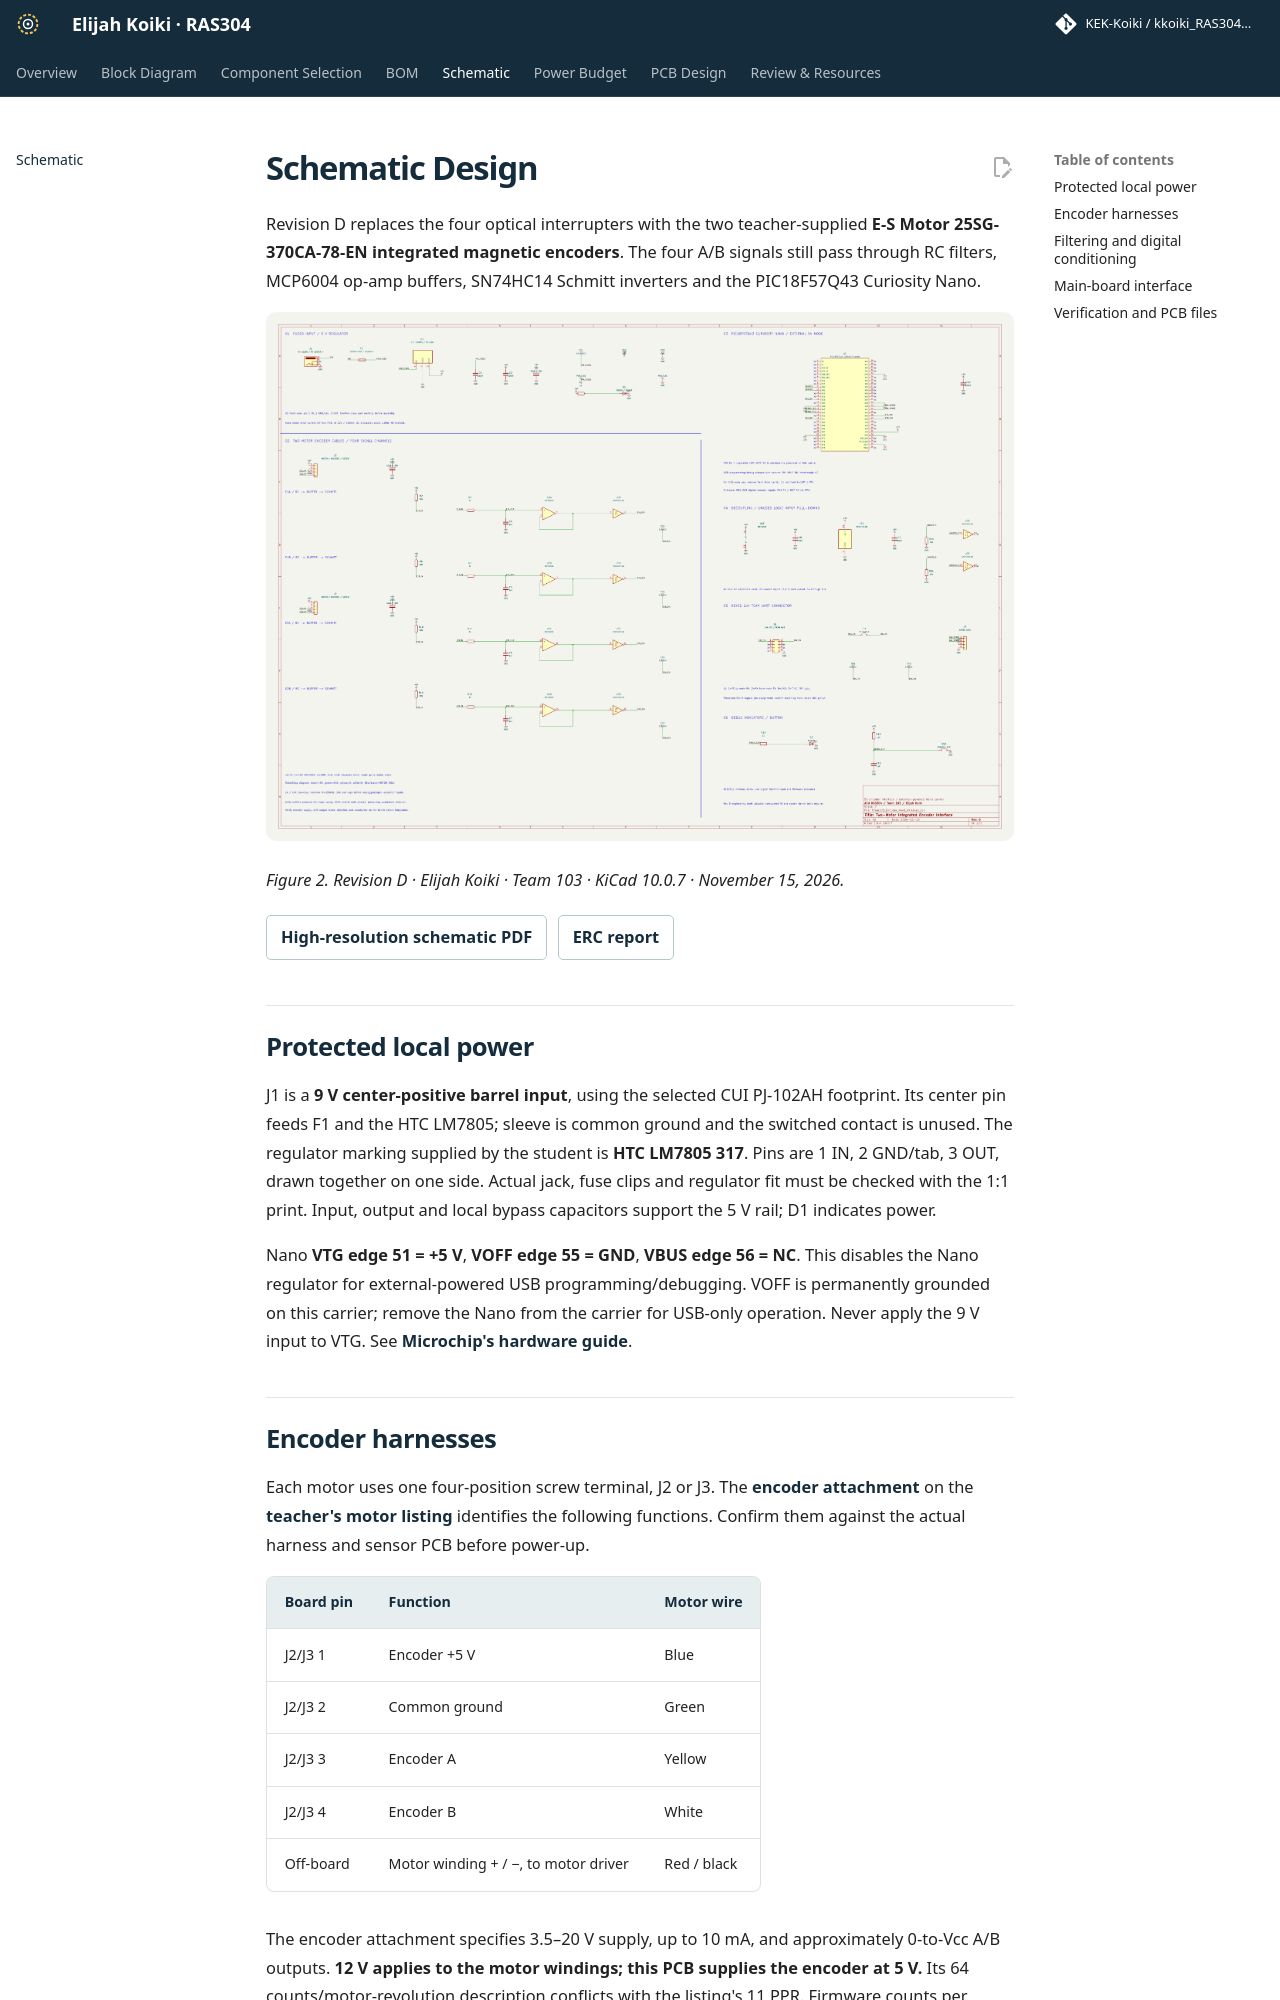

repository: KEK-Koiki/kkoiki_RAS304_F26 · page: 04-Schematic/schematic/index.html · generator: mkdocs

---
title: Schematic Design
---

# Schematic Design

Revision D replaces the four optical interrupters with the two teacher-supplied **E-S Motor 25SG-370CA-78-EN integrated magnetic encoders**. The four A/B signals still pass through RC filters, MCP6004 op-amp buffers, SN74HC14 Schmitt inverters and the PIC18F57Q43 Curiosity Nano.

![Revision D encoder interface schematic](Schematic_RevD.png)

*Figure 2. Revision D · Elijah Koiki · Team 103 · KiCad 10.0.7 · November 15, 2026.*

[High-resolution schematic PDF](Team103_Encoder_RevD_Schematic.pdf){.download} [ERC report](erc.rpt){.download}

## Protected local power

J1 is a **9 V center-positive barrel input**, using the selected CUI PJ-102AH footprint. Its center pin feeds F1 and the HTC LM7805; sleeve is common ground and the switched contact is unused. The regulator marking supplied by the student is **HTC LM7805 317**. Pins are 1 IN, 2 GND/tab, 3 OUT, drawn together on one side. Actual jack, fuse clips and regulator fit must be checked with the 1:1 print. Input, output and local bypass capacitors support the 5 V rail; D1 indicates power.

Nano **VTG edge 51 = +5 V**, **VOFF edge 55 = GND**, **VBUS edge 56 = NC**. This disables the Nano regulator for external-powered USB programming/debugging. VOFF is permanently grounded on this carrier; remove the Nano from the carrier for USB-only operation. Never apply the 9 V input to VTG. See [Microchip's hardware guide](https://ww1.microchip.com/downloads/aemDocuments/documents/MCU08/ProductDocuments/UserGuides/PIC18F57Q43-Curiosity-Nano-HW-UserGuide-DS40002186B.pdf).

## Encoder harnesses

Each motor uses one four-position screw terminal, J2 or J3. The [encoder attachment](https://cdn.robotshop.com/rbm/a00a7635-653b-4220-aac9-b0c23c5c5e2c/7/7ef8b36b-a206-40b0-a32b-885875d30965/ba82ad34_25SG-370CA-encoder.pdf) on the [teacher's motor listing](https://www.robotshop.com/products/e-s-motor-25dx54l-12v-gear-motor-with-magnetic-encoder-108-rpm) identifies the following functions. Confirm them against the actual harness and sensor PCB before power-up.

| Board pin | Function | Motor wire |
| --- | --- | --- |
| J2/J3 1 | Encoder +5 V | Blue |
| J2/J3 2 | Common ground | Green |
| J2/J3 3 | Encoder A | Yellow |
| J2/J3 4 | Encoder B | White |
| Off-board | Motor winding + / −, to motor driver | Red / black |

The encoder attachment specifies 3.5–20 V supply, up to 10 mA, and approximately 0-to-Vcc A/B outputs. **12 V applies to the motor windings; this PCB supplies the encoder at 5 V.** Its 64 counts/motor-revolution description conflicts with the listing's 11 PPR. Firmware counts per output revolution must be calibrated rather than hardcoded from either conflicting description.
